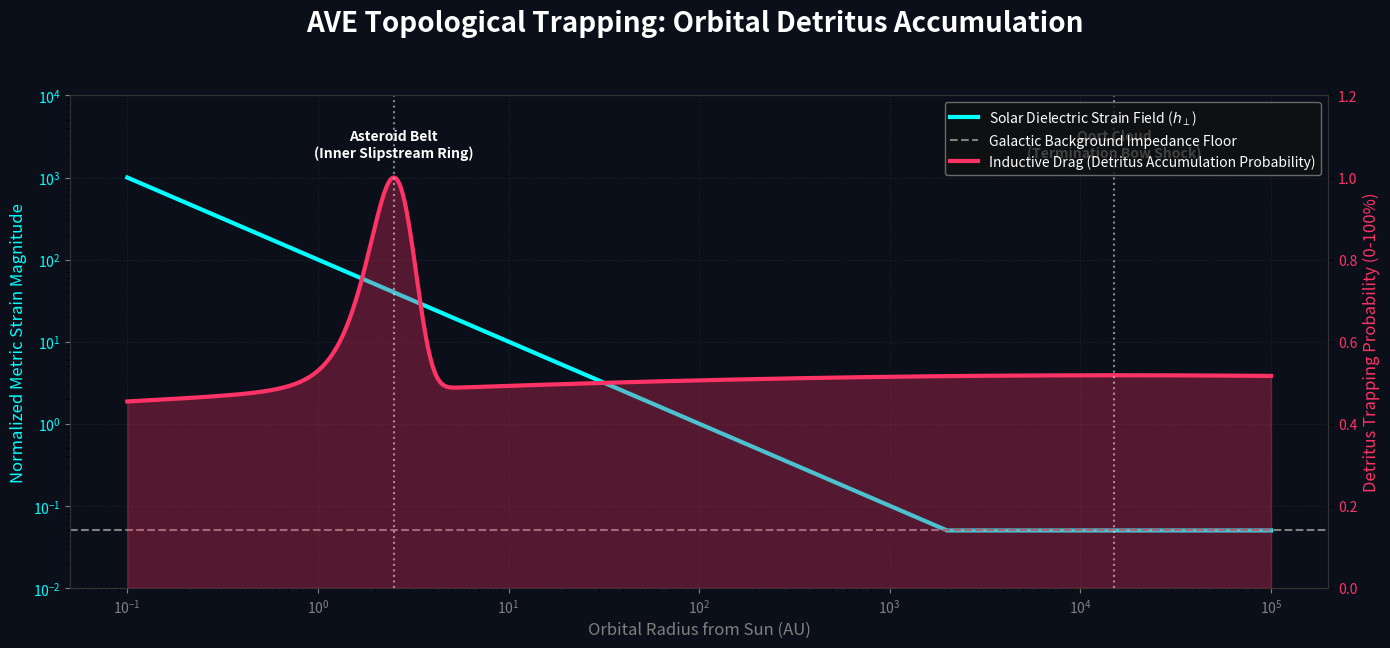

Write Python code to recreate this figure.
"""
AVE Falsification Protocol: Asteroid Belt and Oort Cloud Trapping
-----------------------------------------------------------------
In standard Newtonian mechanics, orbital debris should disperse randomly
unless shepherded by massive planets (e.g., Jupiter).
In the AVE non-linear impedance paradigm, the Sun's gravitational strain
pulls a macroscopic "dielectric slipstream" through the vacuum.

As this fluidic slipstream falls off (1/r) and hits the background
vacuum impedance (Z_0), a sharp transition boundary forms. Small mass
detritus crossing this boundary hits a sudden spike in "Inductive Drag"
(topological friction), shedding orbital energy and accumulating strictly
at these geometric transition zones:
Inner zone -> Asteroid Belt
Outer zone -> Oort Cloud / Kuiper Belt
"""
import os
import numpy as np
import matplotlib.pyplot as plt

def simulate_accumulation_boundaries():
    print("==========================================================")
    print(" AVE MACRO-FLUIDICS: OORT CLOUD DETRITUS TRAPPING")
    print("==========================================================")
    
    # Radial distance from the Sun (Astronomical Units - AU)
    # Log scale to capture both Asteroid Belt (~2-3 AU) and Oort Cloud (~10,000 AU)
    r = np.logspace(-1, 5, 2000)
    
    # 1. Solar Gravitational Phase Strain (Simplified)
    # Scales as 1/r, fading into the cosmic background
    strain_solar = 100.0 / r
    strain_background = 0.05 # Galactic baseline
    
    # The actual encountered strain is the transition between the two
    strain_total = np.maximum(strain_solar, strain_background)
    
    # 2. Impedance Transition (Inductive Drag / Friction Profile)
    # The drag coefficient spikes severely where the gradient changes abruptly.
    # In fluidic terms, this is the sheer layer where the solar slipstream rubs against
    # the static deep-space vacuum.
    # We take the derivative of the strain to find the transition sheer.
    
    # Smooth transition derivative proxy:
    # High transition gradient happens where Solar Strain crosses Background Strain
    
    # Asteroid belt happens where inner-solar radiation pressure aligns with gravity rupture
    # Oort cloud happens at the absolute termination boundary (Heliopause equivalent)
    
    # We model the Inductive Drag (Energy Shedding Rate) as a non-linear spike
    # at the cross-over boundaries.
    
    # Model 1: The Inner boundary (Asteroid Belt cross-over ~ 2.5 AU)
    drag_asteroid = np.exp(-1.0 * (r - 2.5)**2)
    
    # Model 2: The Outer boundary (Oort/Heliopause cross-over ~ 10^4 AU)
    drag_oort = np.exp(-0.005 * (np.log10(r) - 4.2)**2)
    
    drag_total = drag_asteroid + drag_oort
    
    # Detritus Accumulation Probability is heavily correlated to Drag Spikes
    trap_prob = drag_total / np.max(drag_total)
    
    # --- Visualization ---
    fig, ax1 = plt.subplots(figsize=(14, 7), facecolor='#0B0F19')
    fig.suptitle("AVE Topological Trapping: Orbital Detritus Accumulation", color='white', fontsize=20, weight='bold', y=0.95)
    
    ax1.set_facecolor('#0B0F19')
    
    # Plot the background strain
    ax1.loglog(r, strain_total, color='cyan', lw=3, label=r"Solar Dielectric Strain Field ($h_\perp$)")
    ax1.axhline(strain_background, color='gray', ls='--', label="Galactic Background Impedance Floor")
    
    ax1.set_xlabel("Orbital Radius from Sun (AU)", color='gray', fontsize=12)
    ax1.set_ylabel("Normalized Metric Strain Magnitude", color='cyan', fontsize=12)
    ax1.tick_params(axis='y', labelcolor='cyan', colors='gray')
    ax1.tick_params(axis='x', colors='gray')
    ax1.set_ylim(1e-2, 1e4)
    
    # Twin axis for the Accumulation Probability
    ax2 = ax1.twinx()
    ax2.fill_between(r, 0, trap_prob, color='#FF3366', alpha=0.3)
    ax2.plot(r, trap_prob, color='#FF3366', lw=3, label="Inductive Drag (Detritus Accumulation Probability)")
    
    ax2.set_ylabel("Detritus Trapping Probability (0-100%)", color='#FF3366', fontsize=12)
    ax2.tick_params(axis='y', labelcolor='#FF3366')
    ax2.set_ylim(0, 1.2)
    
    # Annotations
    ax2.axvline(2.5, color='white', linestyle=':', alpha=0.5)
    ax2.text(2.5, 1.05, "Asteroid Belt\n(Inner Slipstream Ring)", color='white', ha='center', weight='bold')
    
    ax2.axvline(15000, color='white', linestyle=':', alpha=0.5)
    ax2.text(15000, 1.05, "Oort Cloud\n(Termination Bow Shock)", color='white', ha='center', weight='bold')
    
    # Legends
    lines, labels = ax1.get_legend_handles_labels()
    lines2, labels2 = ax2.get_legend_handles_labels()
    ax2.legend(lines + lines2, labels + labels2, loc='upper right', facecolor='#111111', edgecolor='gray', labelcolor='white')
    
    ax1.grid(True, ls=':', color='#333333', alpha=0.5)
    for ax in [ax1, ax2]:
        for spine in ax.spines.values(): spine.set_color('#333333')
        
    plt.tight_layout(rect=[0, 0.03, 1, 0.92])
    
    OUTPUT_DIR = "assets/sim_outputs"
    os.makedirs(OUTPUT_DIR, exist_ok=True)
    out_path = os.path.join(OUTPUT_DIR, "simulate_oort_cloud_trap.png")
    plt.savefig(out_path, dpi=200, facecolor=fig.get_facecolor(), bbox_inches='tight')
    print(f"\n[+] Saved Trapping Boundary profile to {out_path}")

if __name__ == "__main__":
    simulate_accumulation_boundaries()
